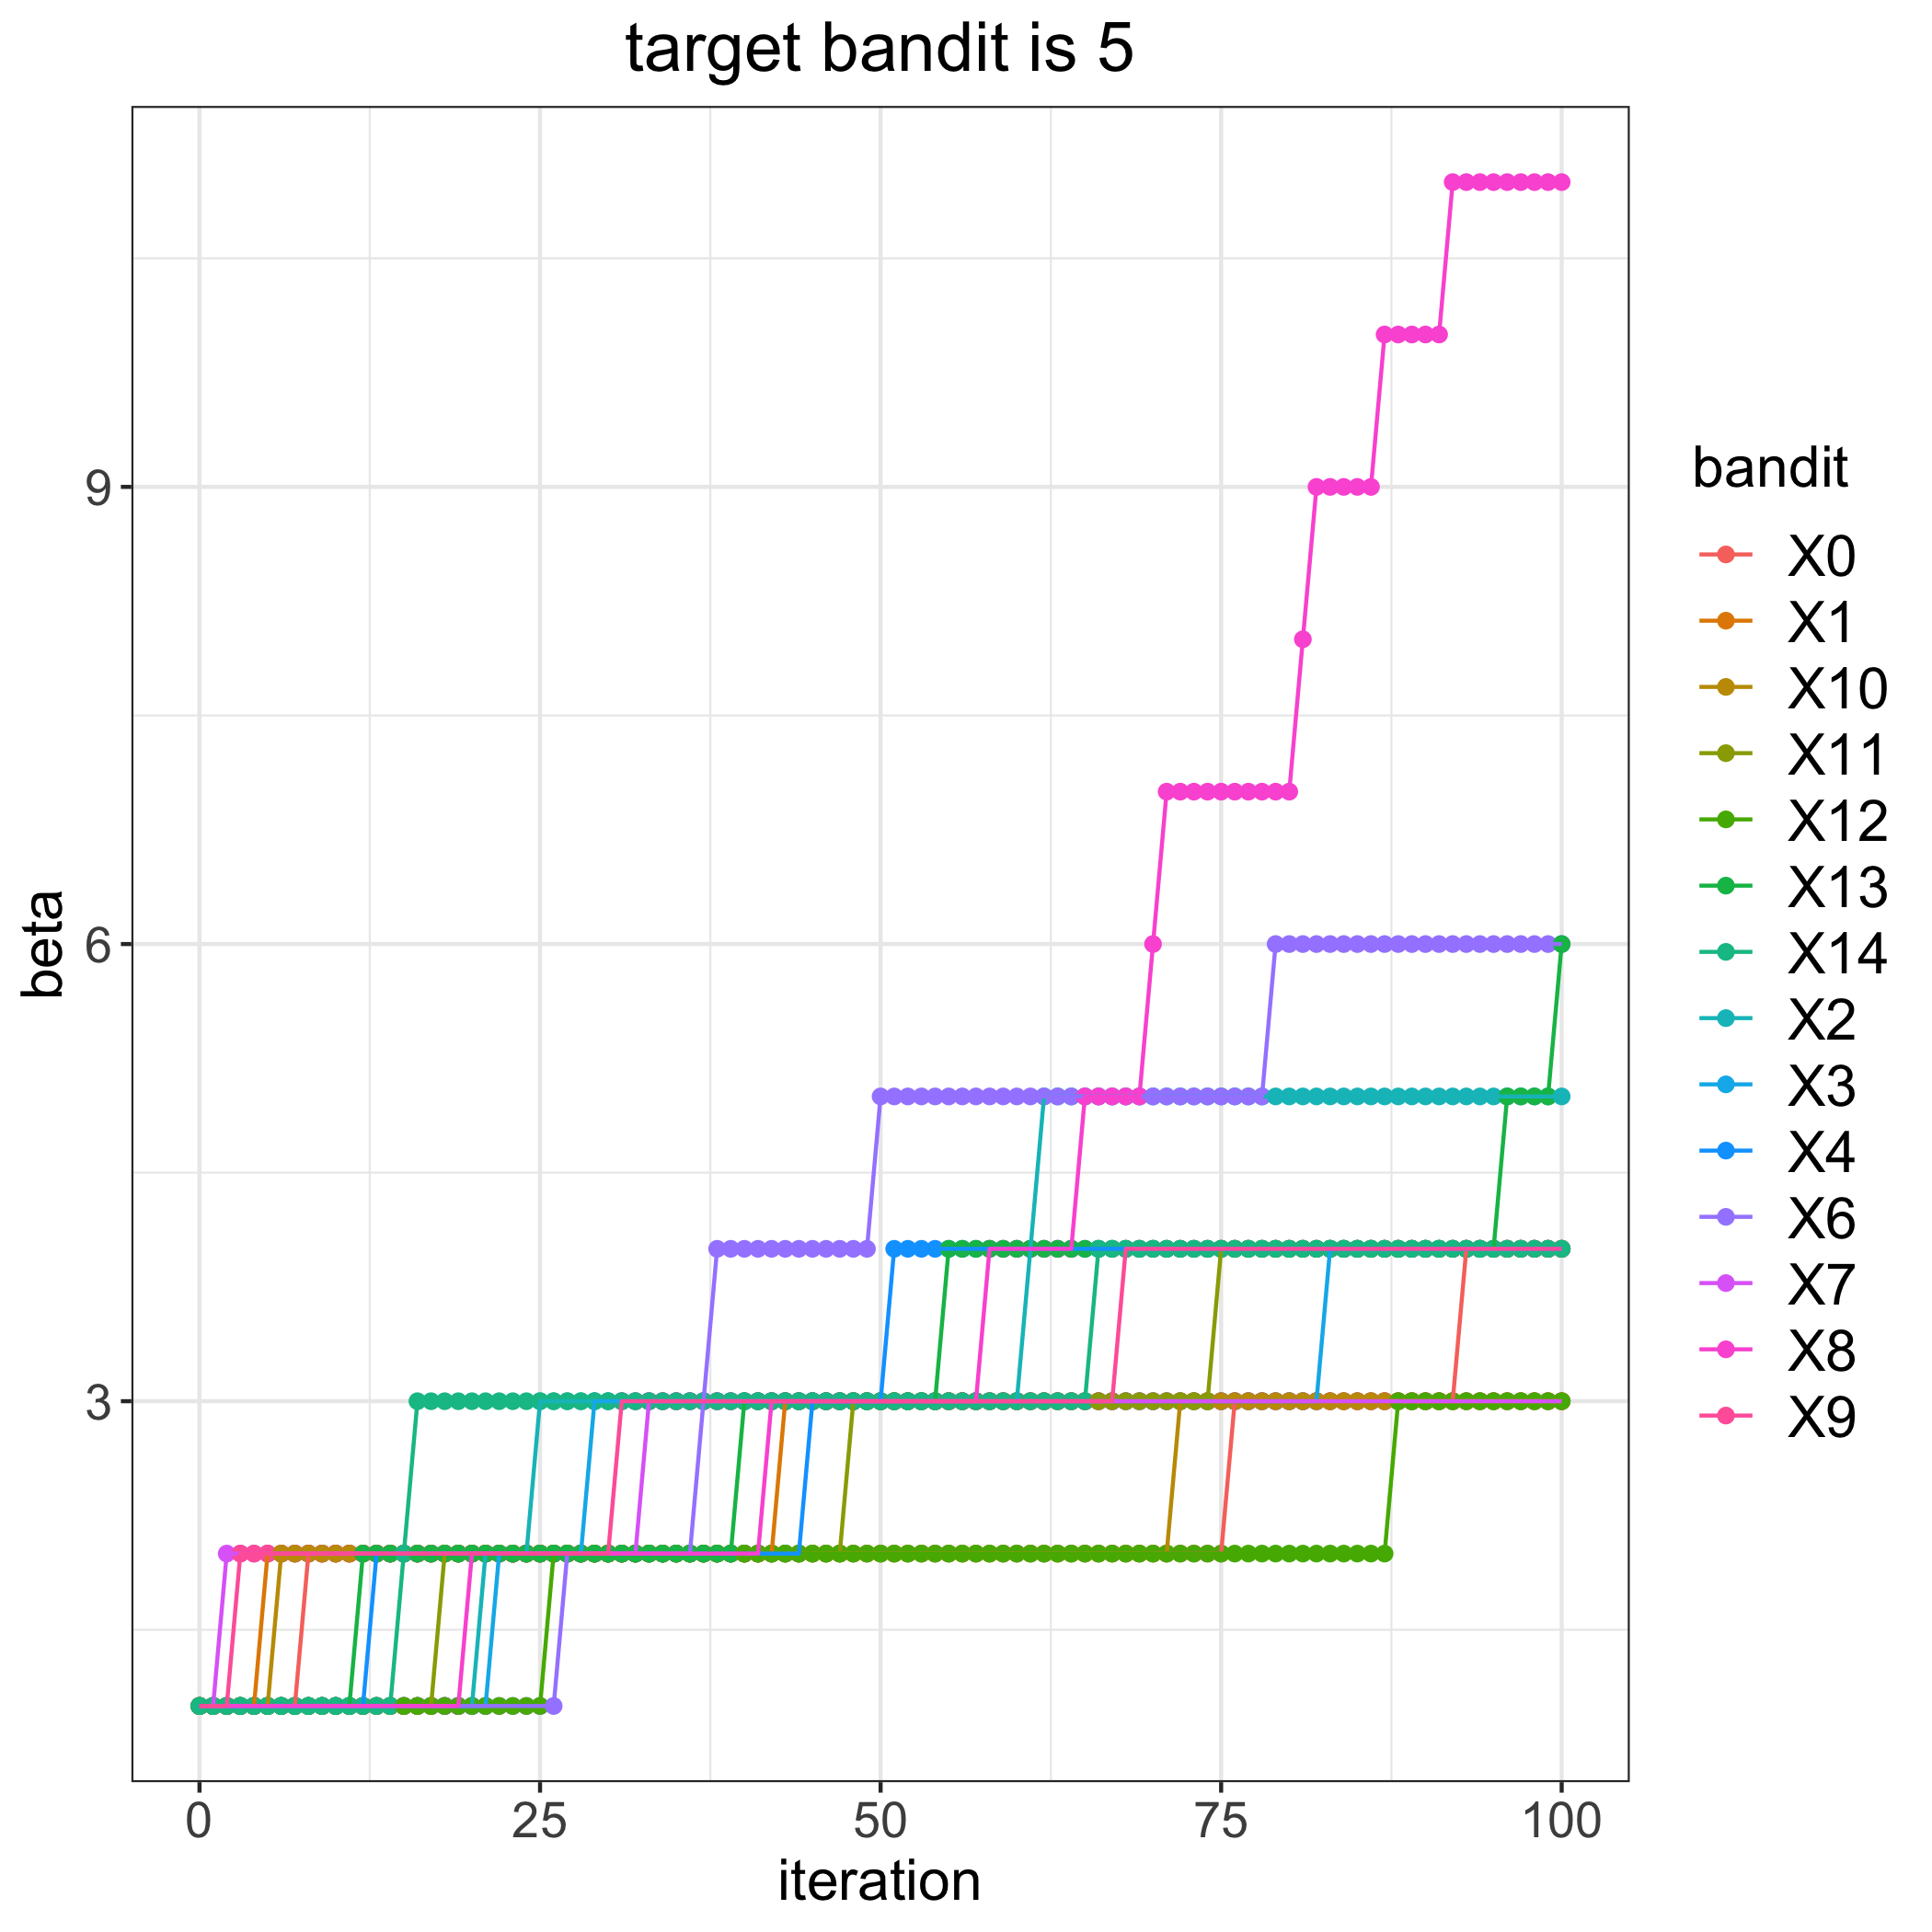

The file beside this chart, header and first rows:
, 0, 1, 2, 3, 4, 6, 7, 8, 9, 10, 11, 12, 13, 14
0, 1, 1, 1, 1, 1, 1, 1, 1, 1, 1, 1, 1, 1, 1
1, 1, 1, 1, 1, 1, 1, 1, 1, 1, 1, 1, 1, 1, 1
2, 1, 1, 1, 1, 1, 1, 2, 1, 1, 1, 1, 1, 1, 1
3, 1, 1, 1, 1, 1, 1, 2, 1, 2, 1, 1, 1, 1, 1
4, 1, 1, 1, 1, 1, 1, 2, 1, 2, 1, 1, 1, 1, 1
5, 1, 2, 1, 1, 1, 1, 2, 1, 2, 1, 1, 1, 1, 1
6, 1, 2, 1, 1, 1, 1, 2, 1, 2, 2, 1, 1, 1, 1
7, 1, 2, 1, 1, 1, 1, 2, 1, 2, 2, 1, 1, 1, 1
8, 2, 2, 1, 1, 1, 1, 2, 1, 2, 2, 1, 1, 1, 1
9, 2, 2, 1, 1, 1, 1, 2, 1, 2, 2, 1, 1, 1, 1
10, 2, 2, 1, 1, 1, 1, 2, 1, 2, 2, 1, 1, 1, 1
11, 2, 2, 1, 1, 1, 1, 2, 1, 2, 2, 1, 1, 1, 1
12, 2, 2, 1, 1, 1, 1, 2, 1, 2, 2, 1, 1, 2, 1
13, 2, 2, 1, 1, 2, 1, 2, 1, 2, 2, 1, 1, 2, 1
14, 2, 2, 1, 1, 2, 1, 2, 1, 2, 2, 1, 1, 2, 1
15, 2, 2, 1, 1, 2, 1, 2, 1, 2, 2, 1, 1, 2, 2
16, 2, 2, 1, 1, 2, 1, 2, 1, 2, 2, 1, 1, 2, 3
17, 2, 2, 1, 1, 2, 1, 2, 1, 2, 2, 1, 1, 2, 3
18, 2, 2, 1, 1, 2, 1, 2, 1, 2, 2, 2, 1, 2, 3
19, 2, 2, 1, 1, 2, 1, 2, 1, 2, 2, 2, 1, 2, 3
20, 2, 2, 1, 1, 2, 1, 2, 2, 2, 2, 2, 1, 2, 3
21, 2, 2, 2, 1, 2, 1, 2, 2, 2, 2, 2, 1, 2, 3
22, 2, 2, 2, 2, 2, 1, 2, 2, 2, 2, 2, 1, 2, 3
23, 2, 2, 2, 2, 2, 1, 2, 2, 2, 2, 2, 1, 2, 3
24, 2, 2, 2, 2, 2, 1, 2, 2, 2, 2, 2, 1, 2, 3
25, 2, 2, 3, 2, 2, 1, 2, 2, 2, 2, 2, 1, 2, 3
26, 2, 2, 3, 2, 2, 1, 2, 2, 2, 2, 2, 2, 2, 3
27, 2, 2, 3, 2, 2, 2, 2, 2, 2, 2, 2, 2, 2, 3
28, 2, 2, 3, 2, 2, 2, 2, 2, 2, 2, 2, 2, 2, 3
29, 2, 2, 3, 3, 2, 2, 2, 2, 2, 2, 2, 2, 2, 3
30, 2, 2, 3, 3, 2, 2, 2, 2, 2, 2, 2, 2, 2, 3
31, 2, 2, 3, 3, 2, 2, 2, 2, 3, 2, 2, 2, 2, 3
32, 2, 2, 3, 3, 2, 2, 2, 2, 3, 2, 2, 2, 2, 3
33, 2, 2, 3, 3, 2, 2, 3, 2, 3, 2, 2, 2, 2, 3
34, 2, 2, 3, 3, 2, 2, 3, 2, 3, 2, 2, 2, 2, 3
35, 2, 2, 3, 3, 2, 2, 3, 2, 3, 2, 2, 2, 2, 3
36, 2, 2, 3, 3, 2, 2, 3, 2, 3, 2, 2, 2, 2, 3
37, 2, 2, 3, 3, 2, 3, 3, 2, 3, 2, 2, 2, 2, 3
38, 2, 2, 3, 3, 2, 4, 3, 2, 3, 2, 2, 2, 2, 3
39, 2, 2, 3, 3, 2, 4, 3, 2, 3, 2, 2, 2, 2, 3
40, 2, 2, 3, 3, 2, 4, 3, 2, 3, 2, 2, 2, 3, 3
41, 2, 2, 3, 3, 2, 4, 3, 2, 3, 2, 2, 2, 3, 3
42, 2, 2, 3, 3, 2, 4, 3, 3, 3, 2, 2, 2, 3, 3
43, 2, 3, 3, 3, 2, 4, 3, 3, 3, 2, 2, 2, 3, 3
44, 2, 3, 3, 3, 2, 4, 3, 3, 3, 2, 2, 2, 3, 3
45, 2, 3, 3, 3, 3, 4, 3, 3, 3, 2, 2, 2, 3, 3
46, 2, 3, 3, 3, 3, 4, 3, 3, 3, 2, 2, 2, 3, 3
47, 2, 3, 3, 3, 3, 4, 3, 3, 3, 2, 2, 2, 3, 3
48, 2, 3, 3, 3, 3, 4, 3, 3, 3, 2, 3, 2, 3, 3
49, 2, 3, 3, 3, 3, 4, 3, 3, 3, 2, 3, 2, 3, 3
50, 2, 3, 3, 3, 3, 5, 3, 3, 3, 2, 3, 2, 3, 3
51, 2, 3, 3, 3, 4, 5, 3, 3, 3, 2, 3, 2, 3, 3
52, 2, 3, 3, 3, 4, 5, 3, 3, 3, 2, 3, 2, 3, 3
53, 2, 3, 3, 3, 4, 5, 3, 3, 3, 2, 3, 2, 3, 3
54, 2, 3, 3, 3, 4, 5, 3, 3, 3, 2, 3, 2, 3, 3
55, 2, 3, 3, 3, 4, 5, 3, 3, 3, 2, 3, 2, 4, 3
56, 2, 3, 3, 3, 4, 5, 3, 3, 3, 2, 3, 2, 4, 3
57, 2, 3, 3, 3, 4, 5, 3, 3, 3, 2, 3, 2, 4, 3
58, 2, 3, 3, 3, 4, 5, 3, 4, 3, 2, 3, 2, 4, 3
59, 2, 3, 3, 3, 4, 5, 3, 4, 3, 2, 3, 2, 4, 3
... 41 more rows
